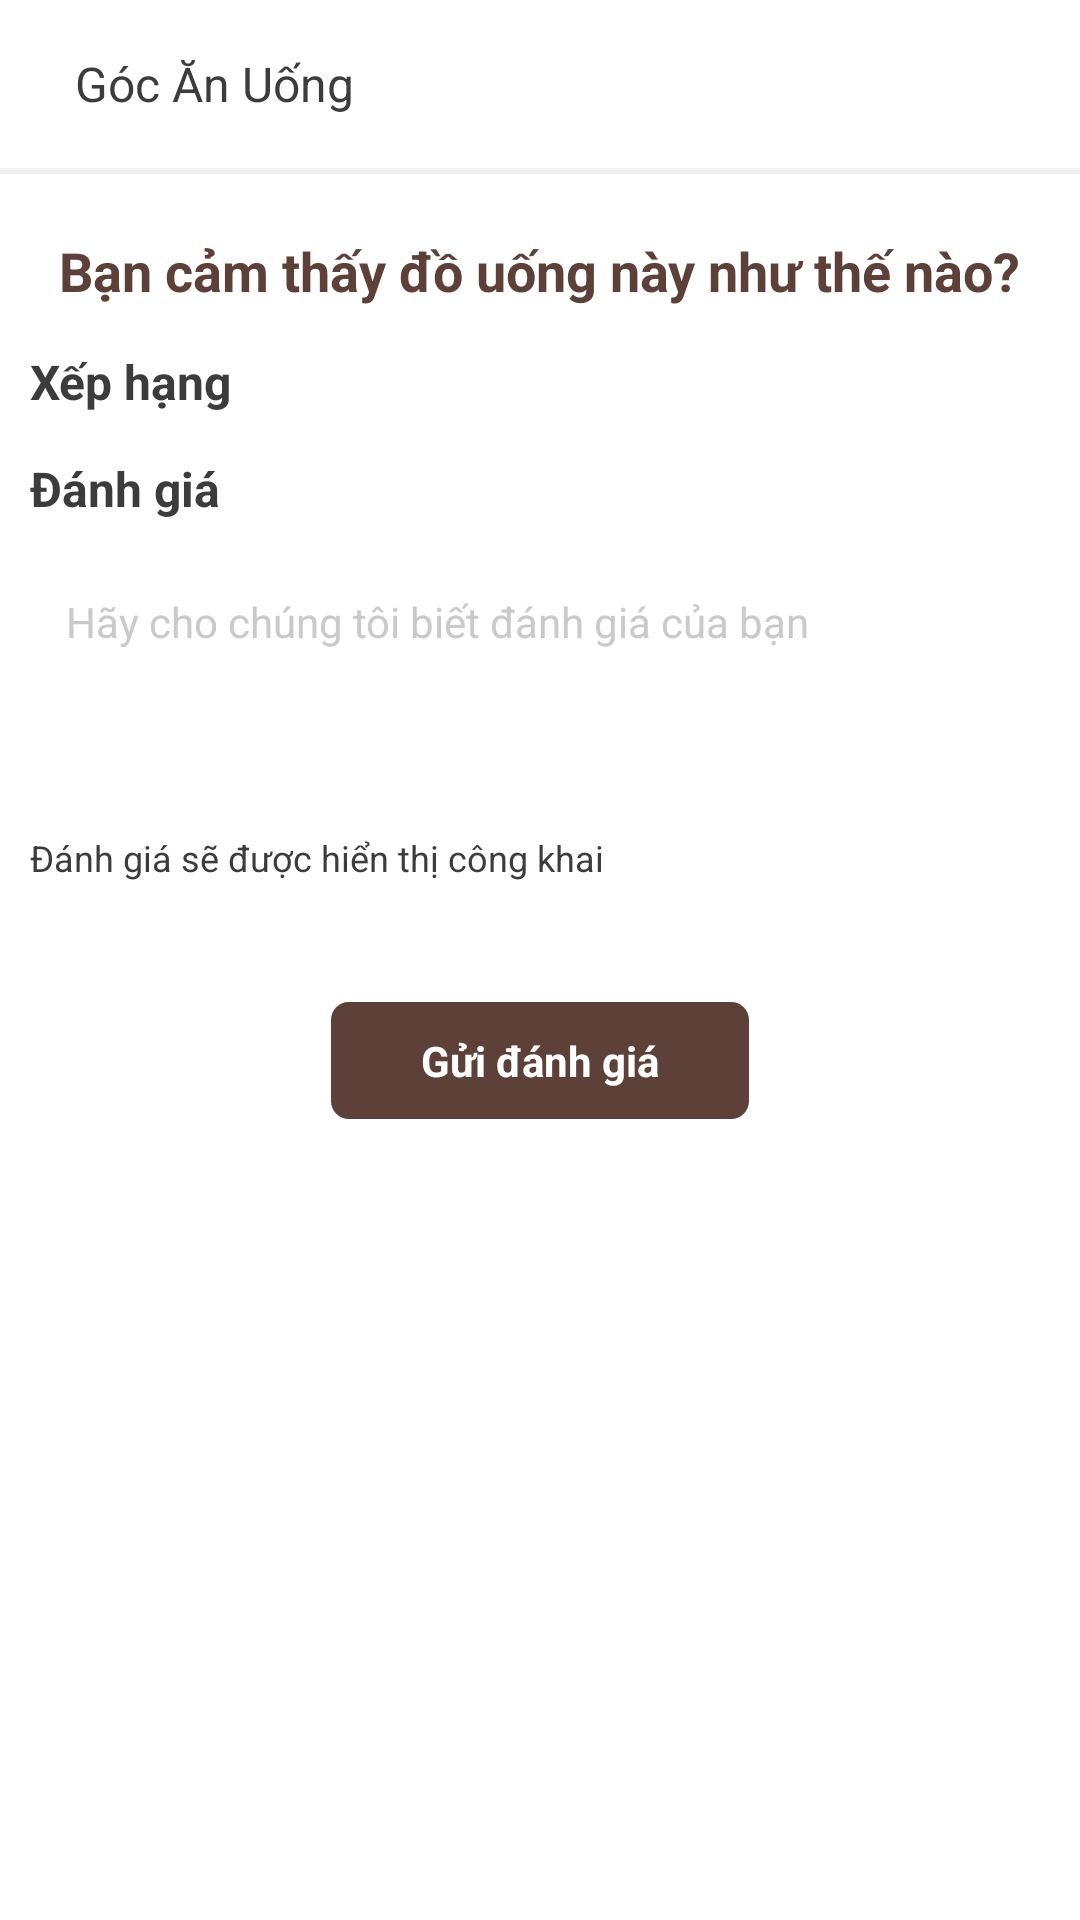

The Android layout XML behind this screen, and the referenced resources:
<!-- AndroidManifest.xml: application theme AppTheme -->
<!-- res/layout/activity_rating_review.xml -->
<?xml version="1.0" encoding="utf-8"?>
<LinearLayout xmlns:android="http://schemas.android.com/apk/res/android"
    xmlns:tools="http://schemas.android.com/tools"
    android:layout_width="match_parent"
    android:layout_height="match_parent"
    android:background="@color/white"
    android:orientation="vertical"
    tools:ignore="ContentDescription, Autofill">

    <include layout="@layout/layout_toolbar" />

    <ScrollView
        android:layout_width="match_parent"
        android:layout_height="wrap_content">

        <LinearLayout
            android:layout_width="match_parent"
            android:layout_height="wrap_content"
            android:orientation="vertical"
            android:padding="@dimen/margin_10">

            <TextView
                android:id="@+id/tv_message_review"
                android:layout_width="wrap_content"
                android:layout_height="wrap_content"
                android:layout_gravity="center_horizontal"
                android:layout_marginTop="@dimen/margin_10"
                android:text="@string/label_rating_review_drink"
                android:textColor="@color/dark_brown"
                android:textSize="@dimen/textsize_18"
                android:textStyle="bold" />

            <TextView
                android:layout_width="wrap_content"
                android:layout_height="wrap_content"
                android:layout_marginTop="@dimen/margin_14"
                android:text="@string/label_rating"
                android:textColor="@color/dark"
                android:textSize="@dimen/textsize_16"
                android:textStyle="bold" />

            <RatingBar
                android:id="@+id/ratingbar"
                style="@style/ratingbar"
                android:layout_width="wrap_content"
                android:layout_height="wrap_content"
                android:layout_gravity="center" />

            <TextView
                android:layout_width="wrap_content"
                android:layout_height="wrap_content"
                android:layout_marginTop="@dimen/margin_14"
                android:text="@string/label_review"
                android:textColor="@color/dark"
                android:textSize="@dimen/textsize_16"
                android:textStyle="bold" />

            <EditText
                android:id="@+id/edt_review"
                android:layout_width="match_parent"
                android:layout_height="@dimen/margin_80"
                android:layout_marginTop="@dimen/margin_12"
                android:background="@drawable/bg_white_corner_6_border_gray"
                android:gravity="start"
                android:hint="@string/hint_rating_review"
                android:imeOptions="actionDone"
                android:inputType="textMultiLine"
                android:maxLength="1000"
                android:padding="@dimen/padding_12"
                android:textColor="@color/dark"
                android:textColorHint="@color/light"
                android:textSize="@dimen/textsize_14" />

            <TextView
                android:layout_width="match_parent"
                android:layout_height="wrap_content"
                android:layout_marginTop="@dimen/margin_12"
                android:text="@string/label_review_note"
                android:textColor="@color/dark"
                android:textSize="@dimen/textsize_12" />

            <TextView
                android:id="@+id/tv_send_review"
                android:layout_width="wrap_content"
                android:layout_height="wrap_content"
                android:layout_gravity="center_horizontal"
                android:layout_marginTop="@dimen/margin_40"
                android:background="@drawable/bg_main_corner_6"
                android:paddingStart="@dimen/margin_30"
                android:paddingTop="@dimen/padding_10"
                android:paddingEnd="@dimen/margin_30"
                android:paddingBottom="@dimen/padding_10"
                android:text="@string/label_send_review"
                android:textColor="@color/white"
                android:textStyle="bold" />
        </LinearLayout>
    </ScrollView>
</LinearLayout>
<!-- res/layout/layout_toolbar.xml (included above) -->
<?xml version="1.0" encoding="utf-8"?>
<LinearLayout xmlns:android="http://schemas.android.com/apk/res/android"
    xmlns:tools="http://schemas.android.com/tools"
    android:layout_width="match_parent"
    android:layout_height="wrap_content"
    android:gravity="center_vertical"
    android:orientation="vertical"
    android:background="@color/white"
    tools:ignore="UseCompoundDrawables">

    <LinearLayout
        android:layout_width="match_parent"
        android:layout_height="?actionBarSize"
        android:gravity="center_vertical"
        android:orientation="horizontal">

        <ImageView
            android:id="@+id/img_toolbar_back"
            android:layout_width="wrap_content"
            android:layout_height="wrap_content"
            android:padding="@dimen/margin_10"
            android:src="@drawable/ic_back_toolbar"
            tools:ignore="ContentDescription" />

        <TextView
            android:id="@+id/tv_toolbar_title"
            android:layout_width="wrap_content"
            android:layout_height="wrap_content"
            android:layout_marginStart="@dimen/padding_5"
            android:text="@string/app_name"
            android:textColor="@color/dark"
            android:textSize="@dimen/textsize_16" />
    </LinearLayout>

    <View
        android:layout_width="match_parent"
        android:layout_height="2dp"
        android:background="@color/gainsboro" />
</LinearLayout>
<!-- resources referenced by this layout -->
<resources>
  <color name="dark">#3C3C3C</color>
  <color name="dark_brown">#5D4037</color>
  <color name="gainsboro">#F0F0F0</color>
  <color name="light">#CACACA</color>
  <color name="white">#ffffff</color>
  <dimen name="margin_10">10dp</dimen>
  <dimen name="margin_12">12dp</dimen>
  <dimen name="margin_14">14dp</dimen>
  <dimen name="margin_30">30dp</dimen>
  <dimen name="margin_40">40dp</dimen>
  <dimen name="margin_80">80dp</dimen>
  <dimen name="padding_10">10dp</dimen>
  <dimen name="padding_12">12dp</dimen>
  <dimen name="padding_5">5dp</dimen>
  <dimen name="textsize_12">12dp</dimen>
  <dimen name="textsize_14">14dp</dimen>
  <dimen name="textsize_16">16dp</dimen>
  <dimen name="textsize_18">18dp</dimen>
  <!-- drawable bg_main_corner_6 (drawable) -->
  <?xml version="1.0" encoding="utf-8"?>
  <shape xmlns:android="http://schemas.android.com/apk/res/android">
      <corners android:radius="@dimen/margin_6" />
      <solid android:color="@color/dark_brown" />
  </shape>
  <string name="app_name">Góc Ăn Uống</string>
  <string name="hint_rating_review">Hãy cho chúng tôi biết đánh giá của bạn</string>
  <string name="label_rating">Xếp hạng</string>
  <string name="label_rating_review_drink">Bạn cảm thấy đồ uống này như thế nào?</string>
  <string name="label_review">Đánh giá</string>
  <string name="label_review_note">Đánh giá sẽ được hiển thị công khai</string>
  <string name="label_send_review">Gửi đánh giá</string>
  <style name="ratingbar" parent="@android:style/Widget.RatingBar">
          <item name="android:progressDrawable">@drawable/bg_ratingbar</item>
          <item name="android:minHeight">@dimen/padding_22</item>
          <item name="android:maxHeight">@dimen/padding_22</item>
          <item name="android:numStars">5</item>
          <item name="android:stepSize">0.5</item>
      </style>
  <style name="AppTheme" parent="Theme.AppCompat.Light.NoActionBar">
          <item name="colorPrimaryDark">@color/dark_brown</item>
          <item name="android:listDivider">@android:color/transparent</item>
          <item name="android:windowLightStatusBar">true</item>
          <item name="android:statusBarColor">@color/white</item>
      </style>
  <dimen name="margin_6">6dp</dimen>
  <dimen name="padding_22">22dp</dimen>
</resources>
